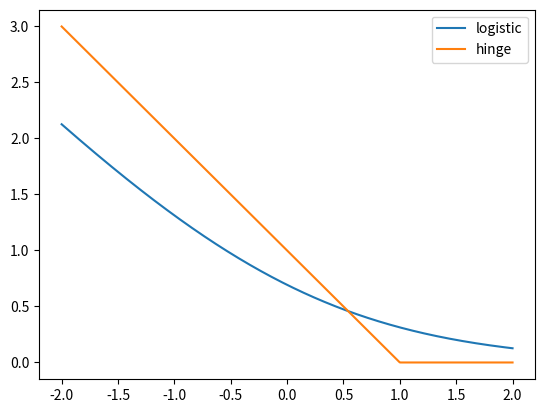

Source code (Python):

import numpy as np
import matplotlib.pyplot as plt


# Mathematical functions for logistic and hinge losses
def log_loss(raw_model_output):
   return np.log(1+np.exp(-raw_model_output))
def hinge_loss(raw_model_output):
   return np.maximum(0,1-raw_model_output)

# Create a grid of values and plot
grid = np.linspace(-2,2,1000)
plt.plot(grid, log_loss(grid), label='logistic')
plt.plot(grid, hinge_loss(grid), label='hinge')
plt.legend()
plt.show()
